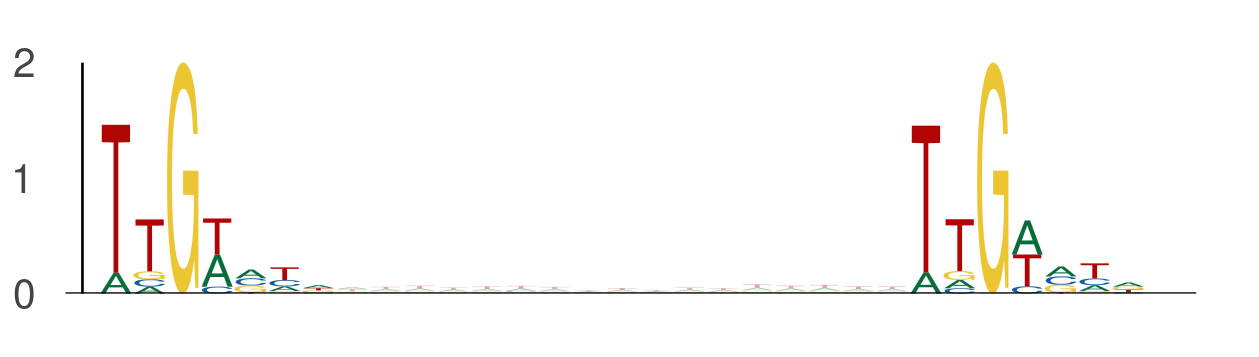

The table this chart was drawn from, first rows:
seq_index, start_position, end_position, is_reversed_complement
5839, 132, 139, 0
5839, 156, 163, 0
11713, 89, 96, 0
11713, 113, 120, 0
10773, 23, 30, 0
10773, 47, 54, 0
411, 28, 35, 0
411, 52, 59, 0
6811, 122, 129, 0
6811, 146, 153, 0
8475, 17, 24, 0
8475, 41, 48, 0
4116, 103, 110, 0
4116, 127, 134, 0
5910, 89, 96, 0
5910, 113, 120, 0
11655, 23, 30, 0
11655, 47, 54, 0
10761, 113, 120, 0
10761, 137, 144, 0
12850, 34, 41, 0
12850, 58, 65, 0
3119, 128, 135, 0
3119, 152, 159, 0
4546, 59, 66, 0
4546, 83, 90, 0
4428, 88, 95, 0
4428, 112, 119, 0
6036, 134, 141, 0
6036, 158, 165, 0
10222, 83, 90, 0
10222, 107, 114, 0
1, 47, 54, 0
1, 71, 78, 0
7388, 23, 30, 0
7388, 47, 54, 0
9423, 21, 28, 0
9423, 45, 52, 0
10017, 41, 48, 0
10017, 65, 72, 0
9915, 100, 107, 0
9915, 124, 131, 0
5296, 38, 45, 0
5296, 62, 69, 0
9326, 7, 14, 0
9326, 31, 38, 0
12474, 51, 58, 0
12474, 75, 82, 0
6158, 3, 10, 0
6158, 27, 34, 0
13230, 22, 29, 0
13230, 46, 53, 0
4147, 20, 27, 0
4147, 44, 51, 0
1342, 118, 125, 0
1342, 142, 149, 0
11612, 87, 94, 0
11612, 111, 118, 0
3993, 99, 106, 0
3993, 123, 130, 0
... 1,370 more rows
